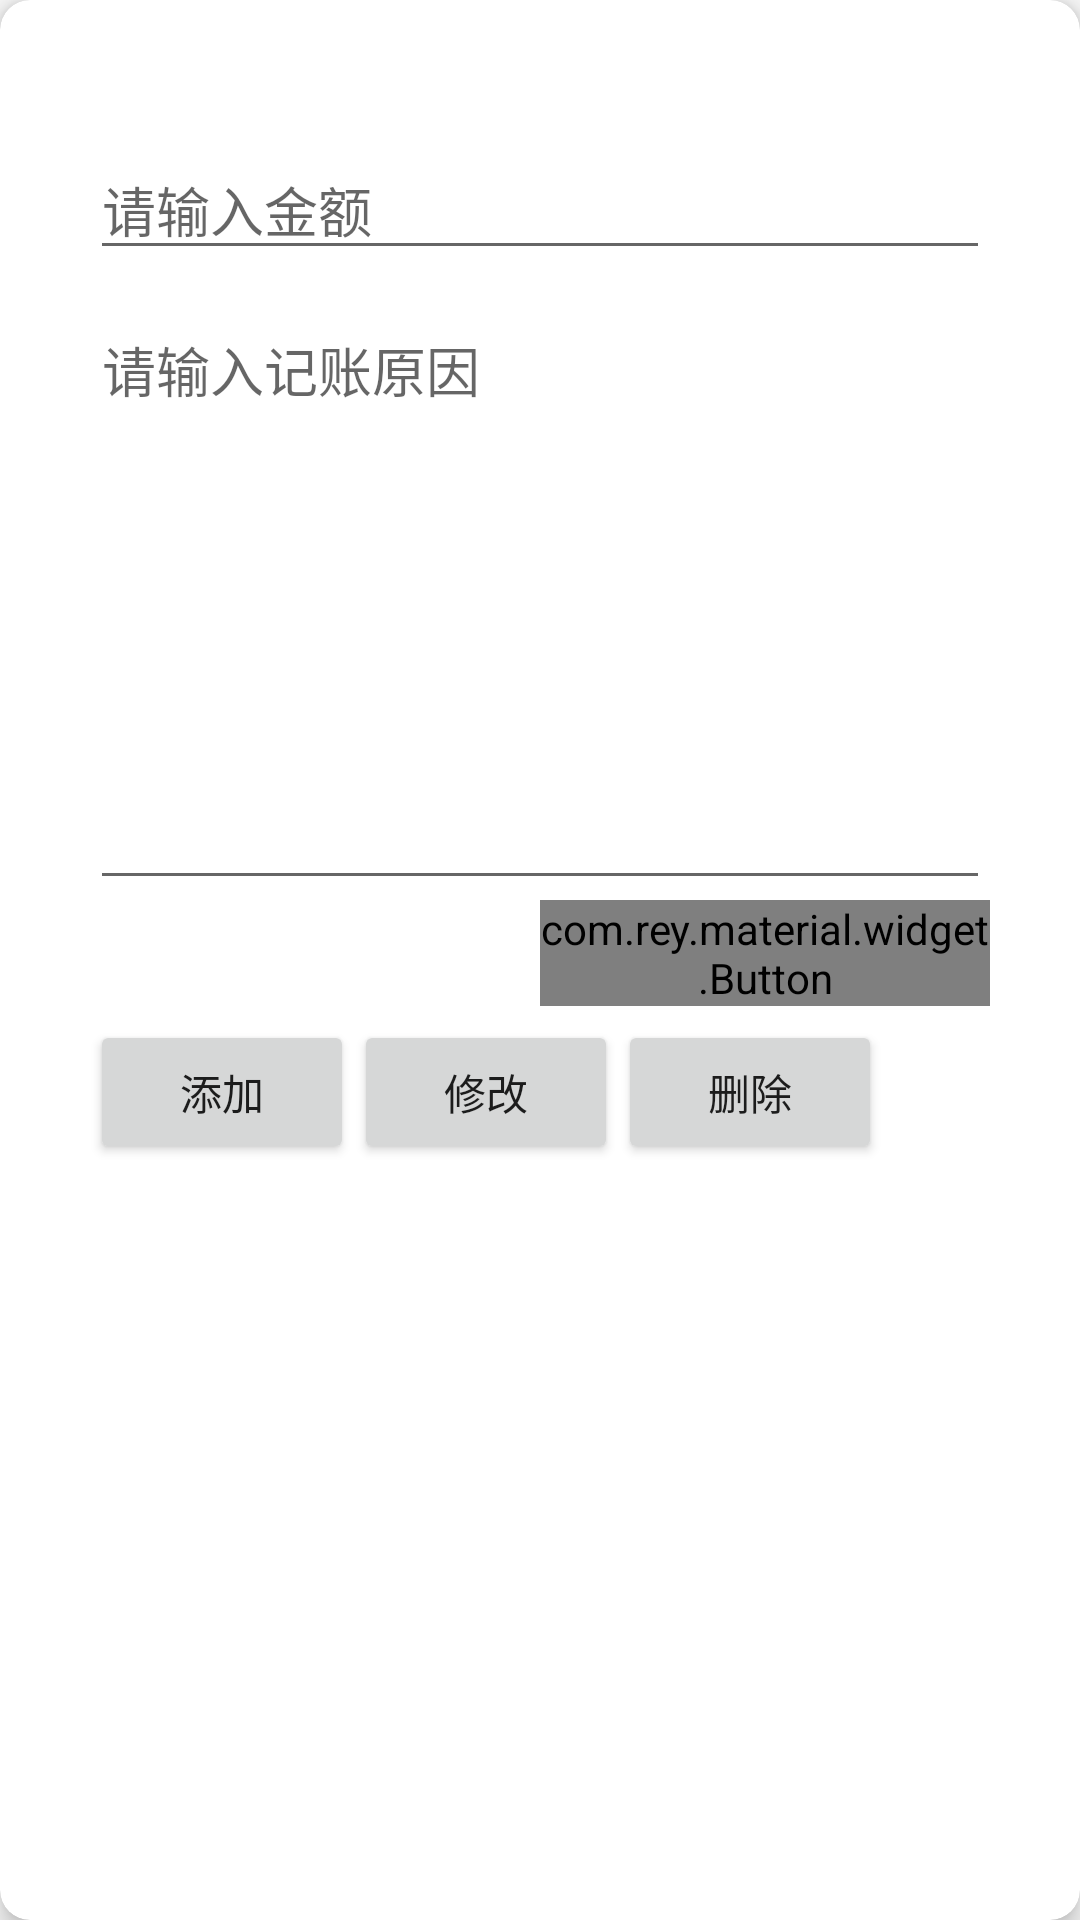

Reconstruct the res/layout file that produces this screen, plus the resources it refers to.
<!-- AndroidManifest.xml: application theme AppTheme -->
<!-- res/layout/activity_add_trade_cardview.xml -->
<?xml version="1.0" encoding="utf-8"?>
<android.support.v7.widget.CardView xmlns:android="http://schemas.android.com/apk/res/android"
    xmlns:app="http://schemas.android.com/apk/res-auto"
    android:layout_width="match_parent"
    android:layout_height="match_parent"
    android:layout_marginLeft="20dp"
    android:layout_marginRight="20dp"
    app:cardCornerRadius="10dp"
    app:cardElevation="5dp"
    app:layout_behavior="@string/appbar_scrolling_view_behavior">

    <RelativeLayout
        android:layout_width="match_parent"
        android:layout_height="match_parent"
        android:padding="30dp">

        <EditText
            android:id="@+id/trade_money"
            android:layout_width="match_parent"
            android:layout_height="40dp"
            android:layout_marginTop="20dp"
            android:hint="请输入金额"
            android:inputType="numberDecimal"/>
        
        <EditText
            android:id="@+id/trade_reason"
            android:layout_width="match_parent"
            android:layout_height="200dp"
            android:layout_below="@id/trade_money"
            android:layout_marginTop="10dp"
            android:hint="请输入记账原因"
            android:singleLine="false"
            android:gravity="top"
            android:inputType="textMultiLine"/>

        <TextView
            android:id="@+id/trade_date"
            android:layout_width="150dp"
            android:layout_height="30dp"
            android:editable="false"
            android:layout_marginTop="10dp"
            android:layout_below="@id/trade_reason"/>

        <com.rey.material.widget.Button
            android:id="@+id/btn_add_date"
            android:layout_width="wrap_content"
            android:layout_height="wrap_content"
            android:text="日期选择"
            android:layout_below="@id/trade_reason"
            android:layout_toRightOf="@id/trade_date"/>

        <Button
            android:id="@+id/btn_add_trade"
            android:layout_width="wrap_content"
            android:layout_height="wrap_content"
            android:text="添加"
            android:layout_below="@id/trade_date"/>

        <Button
            android:id="@+id/btn_modify_trade"
            android:layout_width="wrap_content"
            android:layout_height="wrap_content"
            android:text="修改"
            android:layout_toRightOf="@id/btn_add_trade"
            android:layout_below="@id/trade_date"/>

        <Button
            android:id="@+id/btn_del_trade"
            android:layout_width="wrap_content"
            android:layout_height="wrap_content"
            android:layout_below="@id/trade_date"
            android:layout_toRightOf="@id/btn_modify_trade"

            android:text="删除"/>


    </RelativeLayout>

</android.support.v7.widget.CardView>
<!-- resources referenced by this layout -->
<resources>
  <style name="AppTheme" parent="Theme.AppCompat.Light.DarkActionBar">
          
          <item name="android:windowActionBar">false</item>
          <item name="android:windowNoTitle">true</item>
          <item name="windowActionBar">false</item>
          <item name="windowNoTitle">true</item>
      </style>
</resources>
